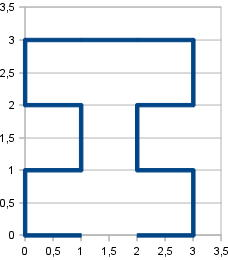

The file beside this chart, header and first rows:
1, 0
0, 0
0, 1
1, 1
1, 2
0, 2
0, 3
1, 3
2, 3
3, 3
3, 2
2, 2
2, 1
3, 1
3, 0
2, 0
